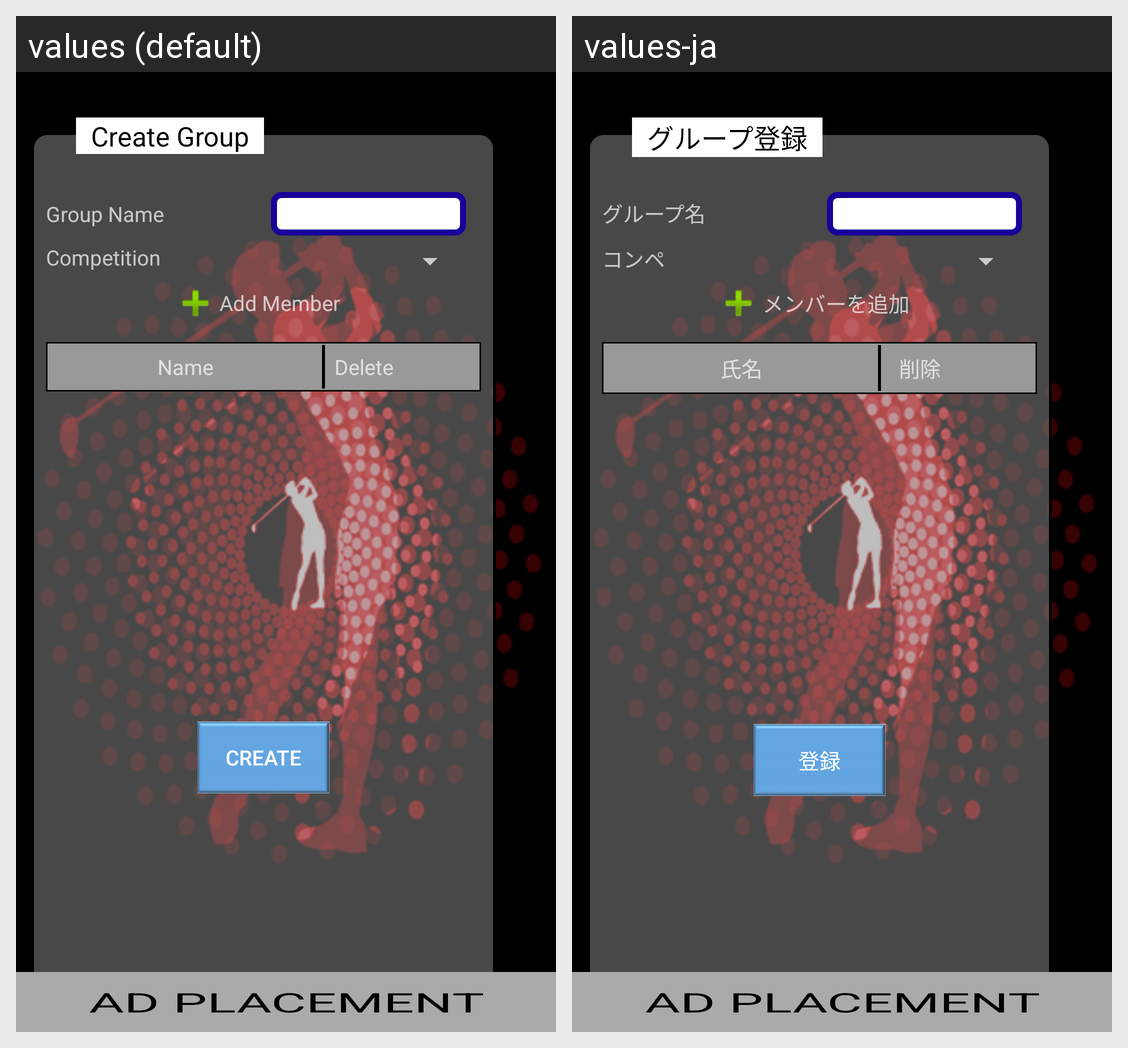

This grid shows one Android layout under two languages. Give, for every string resource on the screen, its name, the default text and each shown locale's text.
Android screen res/layout/fragment_closed_comeptition_create_group.xml rendered under 2 locales, left to right: values (default), values-ja. Device: Nexus 5 (rendered at 1080×1920; each locale shown at half size, 540×960, under a caption strip naming it); theme AppTheme.
Strings drawn on this screen, with the default value and each locale's value (text and hints the layout hard-codes, and strings that could not be matched under every locale, appear in the picture but are not listed):

jap_group_name
  values: Group Name
  values-ja: グループ名

jap_competition
  values: Competition
  values-ja: コンペ

jap_add_member
  values: Add Member
  values-ja: メンバーを追加

name
  values: Name
  values-ja: 氏名

delete
  values: Delete
  values-ja: 削除

create
  values: Create
  values-ja: 登録

create_group
  values: Create Group
  values-ja: グループ登録
